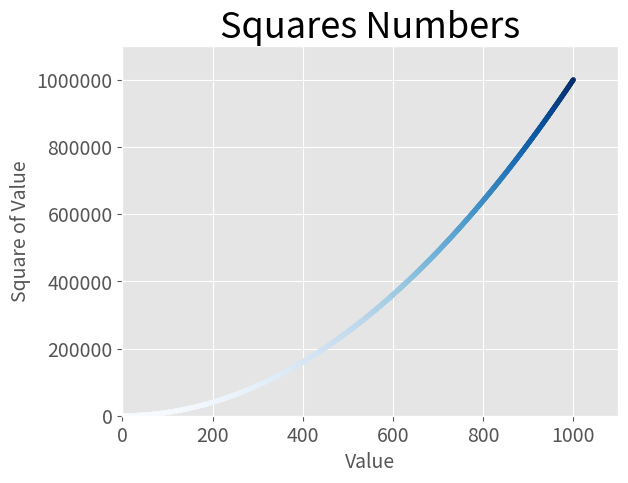

Here is the Python script that generated this plot:
import matplotlib.pyplot as plt

x_values = range(1, 1001)
y_values = [x**2 for x in x_values]

plt.style.use('ggplot')
fig, ax = plt.subplots()
ax.scatter(x_values, y_values, c=y_values, cmap=plt.cm.Blues, s=10)

#Define o título do gráfico e os eixos do rótulo
ax.set_title("Squares Numbers", fontsize=26)
ax.set_xlabel("Value", fontsize=14)
ax.set_ylabel("Square of Value", fontsize=14)

#Define o tamanho dos rótulos de marcação de escala
ax.tick_params(labelsize=14)

#Define o intervalo para cada eixo
ax.axis([0, 1100, 0, 1_100_000])
ax.ticklabel_format(style='plain')

plt.savefig('squares_plot.png', bbox_inches='tight')